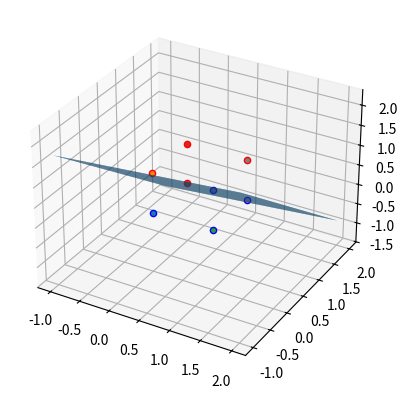

Generate this figure with matplotlib:
import numpy as np
import matplotlib.pyplot as plt
from mpl_toolkits.mplot3d import Axes3D

w1 = np.array([[0, 0, 0, 1],
               [1, 0, 0, 1],
               [1, 0, 1, 1],
               [1, 1, 0, 1]])
w2 = np.array([[0, 0, 1, 1],
               [0, 1, 1, 1],
               [0, 1, 0, 1],
               [1, 1, 1, 1]])
w2 = w2 * -1
W = np.array([-1, -2, -2, 0])
c = 0.1

for times in range(100):
    for i in range(4):
        if W.T.dot(w1[i]) <= 0:
            W = W + c * w1[i]
        if W.T.dot(w2[i]) <= 0:
            W = W + c * w2[i]

print(W)
for i in range(4):
    print(W.T.dot(w1[i]))
    print(W.T.dot(w2[i]))

fig = plt.figure()
ax = fig.add_subplot(1, 1, 1, projection='3d')
for i in range(4):
    ax.scatter(w1[i, 0], w1[i, 1], w1[i, 2], edgecolors='b')
    ax.scatter(-w2[i, 0], -w2[i, 1], -w2[i, 2], edgecolors='r')  # anti-normalization
x = np.linspace(-1, 2, 100)
y = np.linspace(-1, 2, 100)
X, Y = np.meshgrid(x, y)
Z = (-W[3] - W[0] * X - W[1] * Y) / W[2]
ax.plot_surface(X, Y, Z)
plt.show()
